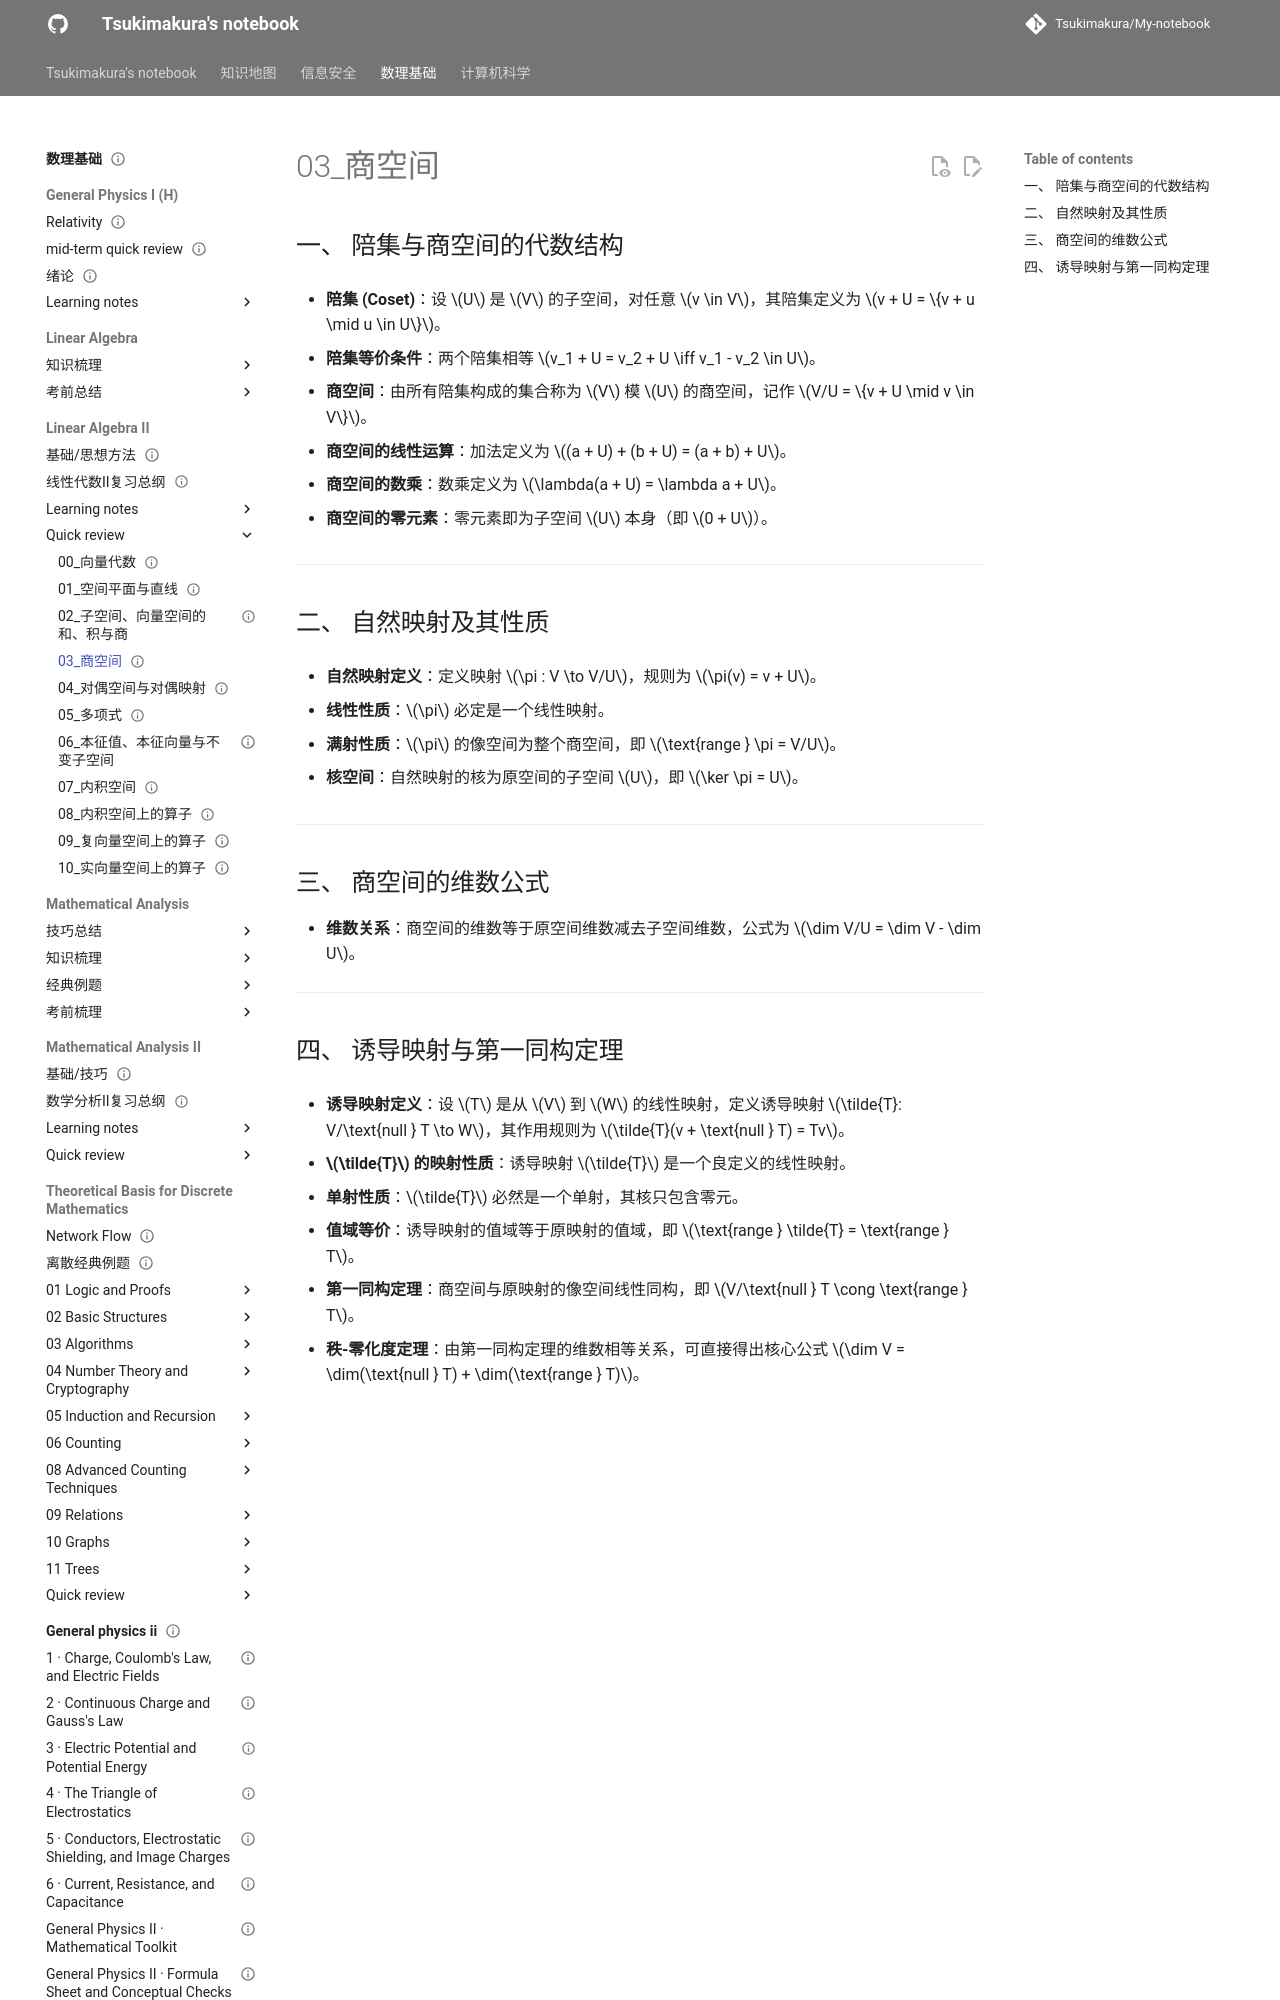

repository: Tsukimakura/My-notebook · page: 数理基础/Linear Algebra II/quick review/03_商空间/index.html · generator: mkdocs

---
title: "03_商空间"
status: draft
tags: [math-physics]
created: null
updated: 2026-10-06
sources: []
---

# 03_商空间

## 一、 陪集与商空间的代数结构

- **陪集 (Coset)**：设 $U$ 是 $V$ 的子空间，对任意 $v \in V$，其陪集定义为 $v + U = \{v + u \mid u \in U\}$。

- **陪集等价条件**：两个陪集相等 $v_1 + U = v_2 + U \iff v_1 - v_2 \in U$。

- **商空间**：由所有陪集构成的集合称为 $V$ 模 $U$ 的商空间，记作 $V/U = \{v + U \mid v \in V\}$。

- **商空间的线性运算**：加法定义为 $(a + U) + (b + U) = (a + b) + U$。

- **商空间的数乘**：数乘定义为 $\lambda(a + U) = \lambda a + U$。

- **商空间的零元素**：零元素即为子空间 $U$ 本身（即 $0 + U$）。

---

## 二、 自然映射及其性质

- **自然映射定义**：定义映射 $\pi : V \to V/U$，规则为 $\pi(v) = v + U$。

- **线性性质**：$\pi$ 必定是一个线性映射。

- **满射性质**：$\pi$ 的像空间为整个商空间，即 $\text{range } \pi = V/U$。

- **核空间**：自然映射的核为原空间的子空间 $U$，即 $\ker \pi = U$。

---

## 三、 商空间的维数公式

- **维数关系**：商空间的维数等于原空间维数减去子空间维数，公式为 $\dim V/U = \dim V - \dim U$。

---
